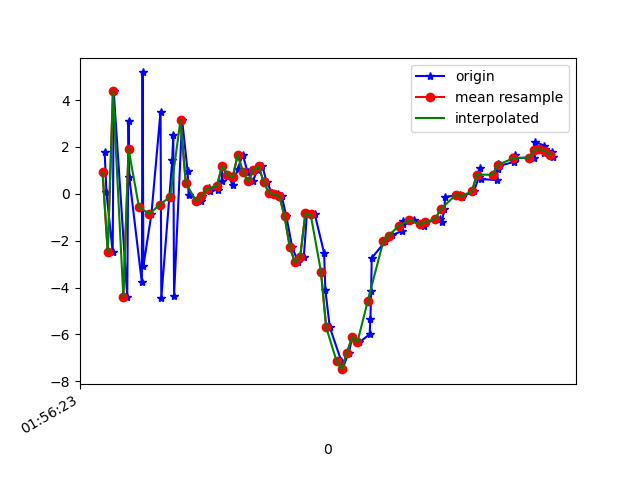

Source data for this figure (header and first rows):
1617760583768, 456220391712957, 1.790792, -0.09543848, -6.906516
1617760583775, 456220410943727, 0.05804, -0.3747, 8.078
1617760583799, 456220430174497, -2.485, -0.6085, -7.598
1617760583803, 456220449405267, 4.372, 0.8311, 4.633
1617760583855, 456220468636037, -4.399, -0.8537, 1.038
1617760583860, 456220487866807, 3.118, 0.3828, -6.242
1617760583863, 456220507097577, 0.6978, 0.2321, 8.195
1617760583911, 456220526328347, -3.769, -0.7845, -6.254
1617760583914, 456220545559117, 5.177, 1.004, 0.2977
1617760583917, 456220564789887, -3.084, -0.3484, 5.854
1617760583948, 456220584020657, -0.8583, 0.5551, -8.206
1617760583983, 456220603251427, 3.506, 1.245, 5.829
1617760583986, 456220622482197, -4.43, -0.7805, 0.8754
1617760584028, 456220641712967, 1.426, 0.3691, -6.601
1617760584032, 456220660943737, 2.529, 0.4838, 7.822
1617760584035, 456220680174507, -4.346, -0.261, -2.327
1617760584066, 456220699405277, 3.16, 1.463, -5.177
1617760584087, 456220718636047, 0.9706, 1.841, -3.645
1617760584091, 456220737866817, -0.0377, 1.562, 0.9837
1617760584139, 456220757097587, -0.3166, 1.357, 0.02272
1617760584141, 456220776328357, -0.08269, 1.022, 0.5039
1617760584169, 456220795559127, 0.2574, 1.243, 0.4022
1617760584172, 456220814789897, 0.1311, 0.9241, 0.4126
1617760584205, 456220834145762, 0.1676, -0.09189, 0.7545
1617760584218, 456220853376532, 0.5296, -1.578, 1.087
1617760584221, 456220872607302, 1.205, -2.206, 0.5991
1617760584242, 456220891838072, 0.7948, -1.002, 1.532
1617760584261, 456220911068842, 0.3609, -0.5769, 0.6608
1617760584279, 456220930299612, 1.038, -2.042, -0.05673
1617760584299, 456220949530382, 1.667, -3.749, -0.3017
1617760584318, 456220968761152, 0.9224, -3.801, -0.5109
1617760584337, 456220987991922, 0.5257, -2.814, -1.039
1617760584356, 456221007222692, 1.016, -2.061, -1.831
1617760584375, 456221026453462, 1.174, -1.779, -2.08
1617760584391, 456221045684232, 0.4929, -1.395, -2.266
1617760584413, 456221064915002, 0.03177, -0.6775, -2.777
1617760584434, 456221084145772, -0.0238, -0.5566, -3.809
1617760584449, 456221103376542, -0.1051, -0.5409, -3.209
1617760584467, 456221122607312, -0.9653, -0.2766, -3.551
1617760584489, 456221141838082, -2.269, -1.03, -2.803
1617760584513, 456221161068852, -2.929, -0.6921, -2.125
1617760584534, 456221180299622, -2.688, 0.9749, -2.299
1617760584546, 456221199530392, -0.8323, 1.257, -2.799
1617760584576, 456221218761162, -0.866, 0.4577, -3.112
1617760584612, 456221237991932, -2.526, 0.8439, -4.417
1617760584617, 456221257222702, -4.12, 0.7362, -4.792
1617760584634, 456221276453472, -5.699, 0.9244, -3.819
1617760584678, 456221295684242, -7.131, 0.9928, -1.47
1617760584682, 456221314915012, -7.479, 0.5829, 1.905
1617760584707, 456221334145782, -6.769, 2.082, 4.428
1617760584721, 456221353376552, -6.105, 4.399, 3.911
1617760584748, 456221372607322, -6.331, 5.344, 4.797
1617760584787, 456221391838092, -5.993, 5.202, 7.035
1617760584790, 456221411068862, -5.354, 5.301, 7.619
1617760584793, 456221430299632, -4.166, 5.631, 7.226
1617760584795, 456221449530402, -2.745, 4.98, 7.24
1617760584848, 456221468761172, -2.016, 4.011, 6.936
1617760584867, 456221487991942, -1.8, 3.849, 5.82
1617760584872, 456221507222712, -1.771, 4.165, 4.132
1617760584911, 456221526453482, -1.587, 4.253, 3.019
1617760584914, 456221545684252, -1.305, 3.695, 2.239
... 32 more rows
